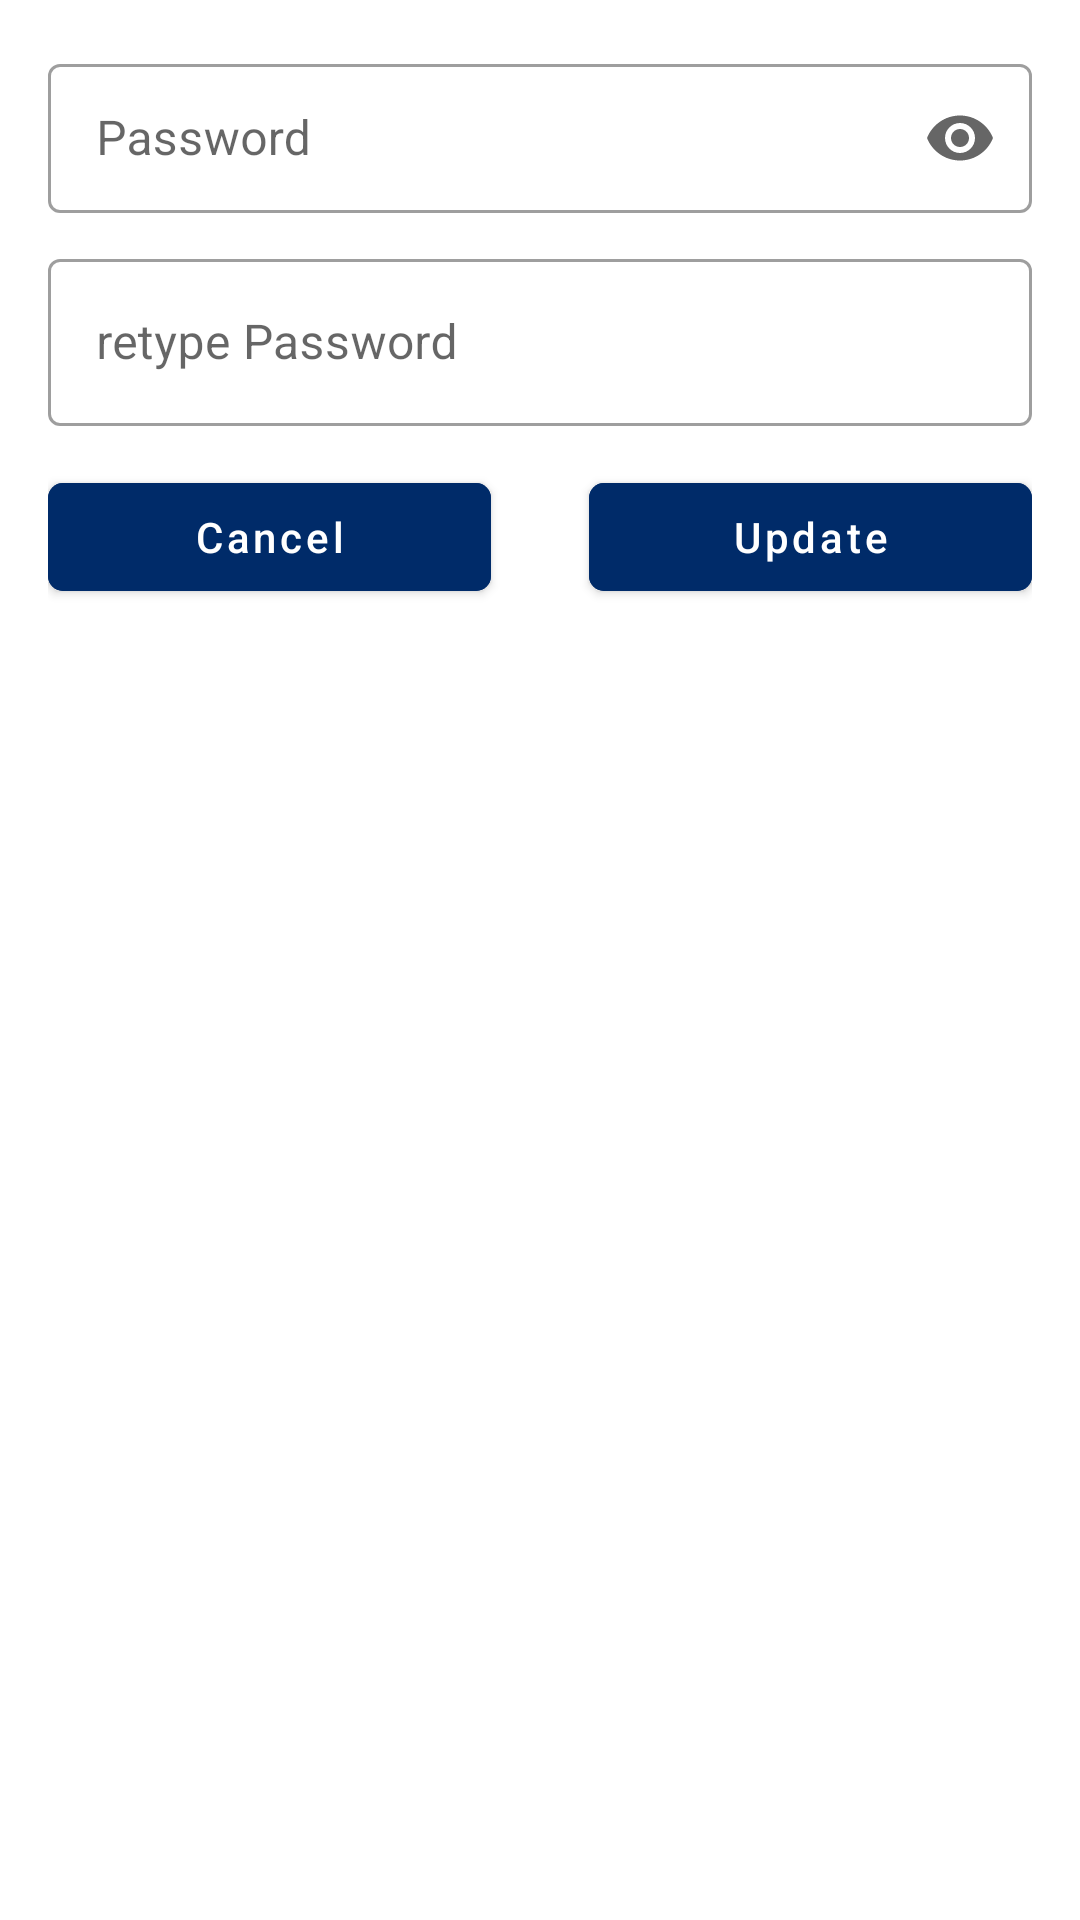

Write the Android layout XML for this screen, with the resource values it uses.
<!-- AndroidManifest.xml: application theme Theme.AdminPanel -->
<!-- res/layout/layout_dialog_admin_password.xml -->
<?xml version="1.0" encoding="utf-8"?>
<RelativeLayout xmlns:android="http://schemas.android.com/apk/res/android"
    android:layout_width="match_parent"
    android:layout_height="match_parent"
    xmlns:app="http://schemas.android.com/apk/res-auto"
    xmlns:tools="http://schemas.android.com/tools"
    android:padding="16dp">

    <com.google.android.material.textfield.TextInputLayout
        android:id="@+id/new_admin_password"
        style="@style/Widget.MaterialComponents.TextInputLayout.OutlinedBox"
        android:layout_width="match_parent"
        android:layout_height="55dp"
        android:hint="@string/password"
        app:endIconMode="password_toggle"
        app:startIconDrawable="@drawable/baseline_lock">

        <com.google.android.material.textfield.TextInputEditText
            android:layout_width="match_parent"
            android:layout_height="wrap_content"
            android:textColor="@color/black"
            android:inputType="textPassword"
            android:textColorHint="@android:color/darker_gray" />

    </com.google.android.material.textfield.TextInputLayout>


    <com.google.android.material.textfield.TextInputLayout
        android:id="@+id/retype_admin_password"
        style="@style/Widget.MaterialComponents.TextInputLayout.OutlinedBox"
        android:layout_width="match_parent"
        android:layout_height="wrap_content"
        android:layout_marginTop="65dp"
        android:hint="@string/retype_password"
        app:startIconDrawable="@drawable/baseline_lock">

        <com.google.android.material.textfield.TextInputEditText
            android:layout_width="match_parent"
            android:layout_height="wrap_content"
            android:textColor="@color/black"
            android:inputType="textPassword"
            android:textColorHint="@android:color/darker_gray" />

    </com.google.android.material.textfield.TextInputLayout>

    <androidx.constraintlayout.widget.ConstraintLayout
        android:layout_width="match_parent"
        android:layout_height="wrap_content"
        android:layout_below="@+id/retype_admin_password"
        android:layout_marginTop="13dp">

        <com.google.android.material.button.MaterialButton
            android:id="@+id/admin_password_cancel"
            android:layout_width="0dp"
            android:layout_height="wrap_content"
            android:shadowRadius="@integer/material_motion_duration_long_1"
            android:text="@string/cancel"
            app:cornerRadius="5dp"
            android:textAllCaps="false"
            android:textColor="@color/white"
            android:backgroundTint="@color/blue"
            app:layout_constraintBottom_toBottomOf="parent"
            app:layout_constraintEnd_toEndOf="parent"
            app:layout_constraintHorizontal_bias="0.0"
            app:layout_constraintStart_toStartOf="parent"
            app:layout_constraintTop_toTopOf="parent"
            app:layout_constraintVertical_bias="0.0"
            app:layout_constraintWidth_percent=".45" />

        <com.google.android.material.button.MaterialButton
            android:id="@+id/admin_password_submit"
            android:layout_width="0dp"
            android:layout_height="wrap_content"
            android:layout_alignParentEnd="true"
            app:cornerRadius="5dp"
            android:shadowRadius="@integer/material_motion_duration_long_1"
            android:text="@string/update"
            android:textAllCaps="false"
            android:textColor="@color/white"
            android:backgroundTint="@color/blue"
            app:layout_constraintBottom_toBottomOf="parent"
            app:layout_constraintEnd_toEndOf="parent"
            app:layout_constraintHorizontal_bias="1.0"
            app:layout_constraintStart_toStartOf="parent"
            app:layout_constraintTop_toTopOf="parent"
            app:layout_constraintVertical_bias="0.0"
            app:layout_constraintWidth_percent=".45"
            tools:ignore="MissingConstraints" />

    </androidx.constraintlayout.widget.ConstraintLayout>


</RelativeLayout>
<!-- resources referenced by this layout -->
<resources>
  <color name="black">#FF000000</color>
  <color name="blue">#F5012B6A</color>
  <color name="white">#FFFFFFFF</color>
  <string name="cancel">Cancel</string>
  <string name="password">Password</string>
  <string name="retype_password">retype Password</string>
  <string name="update">Update</string>
  <style name="Theme.AdminPanel" parent="Theme.MaterialComponents.DayNight.NoActionBar">
          
          <item name="colorPrimary">@color/blue</item>
          <item name="colorPrimaryVariant">@color/blue</item>
          <item name="colorOnPrimary">@color/white</item>
          
          <item name="colorSecondary">@color/blue</item>
          <item name="colorSecondaryVariant">@color/teal_700</item>
          <item name="colorOnSecondary">@color/black</item>
          
          <item name="android:statusBarColor" tools:targetApi="l">?attr/colorPrimaryVariant</item>
          
      </style>
  <color name="teal_700">#FF018786</color>
</resources>
